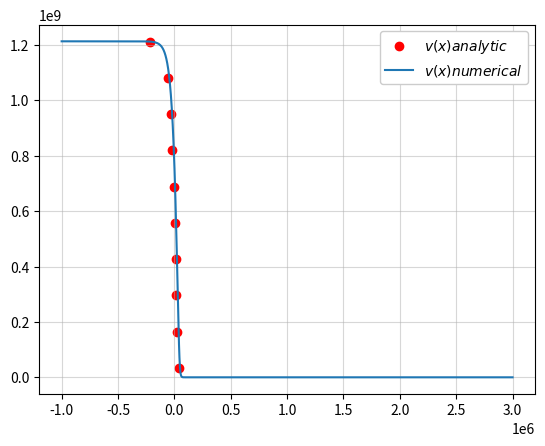

Here is the Python script that generated this plot:
from scipy.integrate import odeint
import numpy as np
import matplotlib.pyplot as plt
import scipy as sp

E_0 = 1 * 0.0000016021773 #erg: gcm^2/s^2
m_H = 1.6*10**(-24) #g
c = 3e11 #cm
sigma_c = 2*10**(-23)
n_0 = 1*10**(20)   #1/cm^3
v_0 = (2*E_0/m_H)**(0.5)  #cm/s

T = 10**7
b = 20.3
n_eq = b*T**3
n_s = 2.03*10**(19)
Q = 1#this is wrong; very clearly

n_num = 1000
v_ana = np.linspace(1/6*v_0,999/1000*v_0,10)
x_num = np.linspace(-1e6,3e6,n_num)

def place(v):
    x = (c/(21*sigma_c*n_0*v_0))*(np.log(np.power(v_0-v,7)/((7*v-v_0)*v_0**6))-np.log((1/3)*np.power(3/7,7)))
    return x


def velocity(v,x):
    dvdx = -sigma_c*n_0*v_0*((8*v_0*v-7*v**2-v_0**2)/(2*v*c))
    return dvdx



x_ana= np.zeros(len(v_ana))

i = 0
for i in range(len(v_ana)):
    x_ana[i] = place(v_ana[i])


sol = odeint(velocity,0.999999999999*v_0,x_num )

sol_new = np.reshape(sol,n_num)

def constants(v):
    D1 = (c*v/(3*n_0*v_0*sigma_c))
    D2 = ((v**2-8*v_0*v+v_0**2)/(6*v))
    D3 = sigma_c*n_0*v_0*((8*v_0*v-7*v**2-v_0**2)/(2*v*c))
    return D1,D2,D3

def numdens(y,x):
    v = np.interp(x,x_num,sol_new)
    D1,D2,D3 = constants(v)
    theta,omega = y
    return [omega,(-D2*omega-D3*theta+Q*((1-theta)/n_eq))/(D1)]

sol_num = odeint(numdens,(n_s,1000),x_num)


plt.scatter(x_ana,v_ana-v_0/7,label='$v(x) analytic$',color = 'red')
plt.plot(x_num,sol-v_0/7,label= '$v(x) numerical$')
#plt.plot(x_num, sol_num[:,0], label='$n(x)$')
#plt.yscale('log')
plt.grid(alpha=0.5)
plt.legend(framealpha=1)
plt.show()
